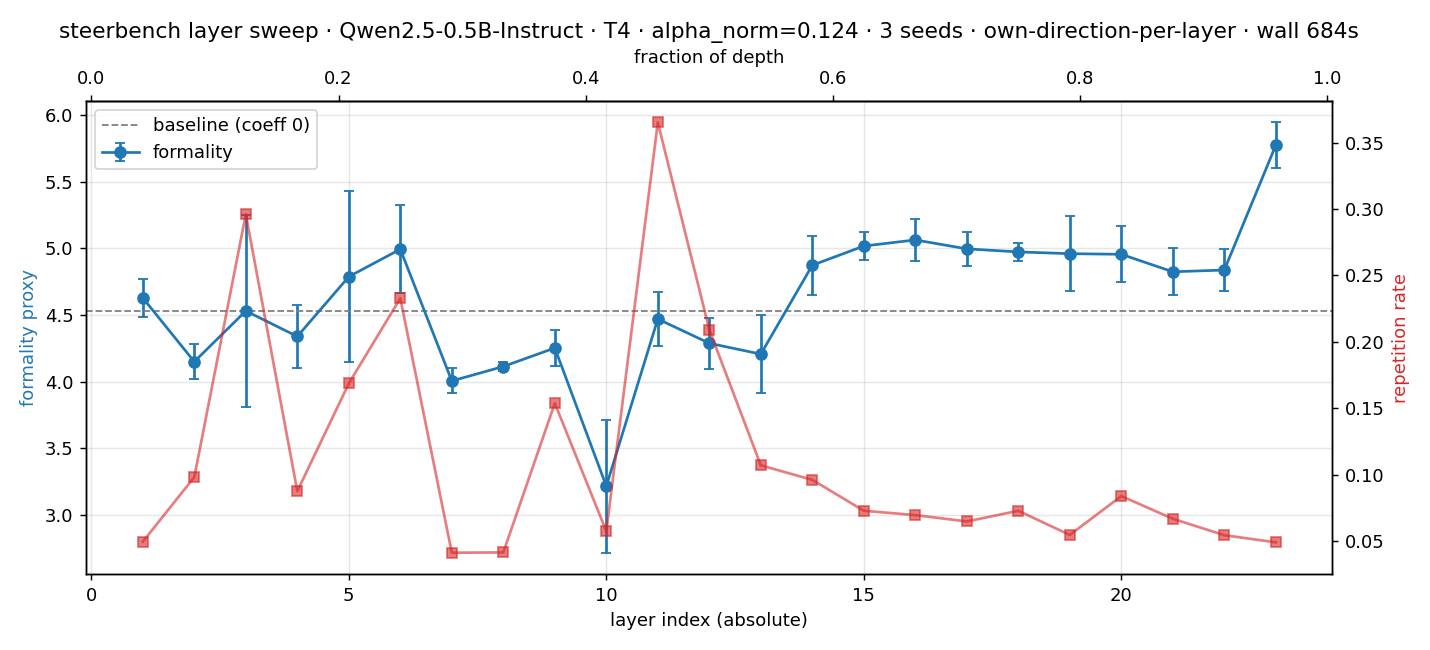

Source data for this figure (header and first rows):
layer, layer_pos, seed, dir_norm, resid_norm, coeff, alpha_norm, effect, repetition, ppl
1, 1, 0, 1, 8.422, 1.044, 0.124, 4.447, 0.06076, 3.071
1, 1, 1, 1, 8.422, 1.044, 0.124, 4.652, 0.04265, 3.187
1, 1, 2, 1, 8.422, 1.044, 0.124, 4.786, 0.04468, 3.349
2, 2, 0, 1, 31.69, 3.929, 0.124, 4.196, 0.06033, 4.165
2, 2, 1, 1, 31.69, 3.929, 0.124, 4.284, 0.07775, 4.93
2, 2, 2, 1, 31.69, 3.929, 0.124, 3.972, 0.156, 4.148
3, 3, 0, 1, 55.44, 6.874, 0.124, 4.002, 0.2587, 32.74
3, 3, 1, 1, 55.44, 6.874, 0.124, 5.552, 0.4105, 145.6
3, 3, 2, 1, 55.44, 6.874, 0.124, 4.038, 0.2191, 26.64
4, 4, 0, 1.0, 57.0, 7.068, 0.124, 4.624, 0.07051, 4.654
4, 4, 1, 1.0, 57.0, 7.068, 0.124, 4.044, 0.09627, 5.187
4, 4, 2, 1.0, 57.0, 7.068, 0.124, 4.351, 0.0955, 4.805
5, 5, 0, 1.0, 58.0, 7.192, 0.124, 5.592, 0.05512, 4.861
5, 5, 1, 1.0, 58.0, 7.192, 0.124, 4.024, 0.2938, 5.667
5, 5, 2, 1.0, 58.0, 7.192, 0.124, 4.747, 0.157, 4.492
6, 6, 0, 1, 58.12, 7.207, 0.124, 5.161, 0.2007, 5.224
6, 6, 1, 1, 58.12, 7.207, 0.124, 5.29, 0.2791, 5.193
6, 6, 2, 1, 58.12, 7.207, 0.124, 4.53, 0.2185, 6.471
7, 7, 0, 1, 58.81, 7.293, 0.124, 4.091, 0.03354, 18.84
7, 7, 1, 1, 58.81, 7.293, 0.124, 4.052, 0.07042, 14.47
7, 7, 2, 1, 58.81, 7.293, 0.124, 3.875, 0.01923, 13.23
8, 8, 0, 1.0, 59.56, 7.386, 0.124, 4.12, 0.04189, 17.43
8, 8, 1, 1.0, 59.56, 7.386, 0.124, 4.072, 0.0311, 11.28
8, 8, 2, 1.0, 59.56, 7.386, 0.124, 4.151, 0.0509, 10.96
9, 9, 0, 1.0, 60.44, 7.494, 0.124, 4.327, 0.1342, 7.22
9, 9, 1, 1.0, 60.44, 7.494, 0.124, 4.369, 0.1104, 17.24
9, 9, 2, 1.0, 60.44, 7.494, 0.124, 4.063, 0.2165, 6.226
10, 10, 0, 1.0, 60.56, 7.51, 0.124, 2.514, 0.03, 9.989
10, 10, 1, 1.0, 60.56, 7.51, 0.124, 3.514, 0.06, 11.88
10, 10, 2, 1.0, 60.56, 7.51, 0.124, 3.625, 0.08172, 6.647
11, 11, 0, 1, 60.38, 7.487, 0.124, 4.759, 0.2503, 12.53
11, 11, 1, 1, 60.38, 7.487, 0.124, 4.35, 0.3984, 8.869
11, 11, 2, 1, 60.38, 7.487, 0.124, 4.301, 0.4472, 6.935
12, 12, 0, 1, 61.0, 7.564, 0.124, 4.555, 0.2027, 10.14
12, 12, 1, 1, 61.0, 7.564, 0.124, 4.178, 0.2108, 9.825
12, 12, 2, 1, 61.0, 7.564, 0.124, 4.133, 0.2139, 8.762
13, 13, 0, 1, 61.94, 7.68, 0.124, 4.377, 0.1945, 6.034
13, 13, 1, 1, 61.94, 7.68, 0.124, 3.796, 0.06439, 7.021
13, 13, 2, 1, 61.94, 7.68, 0.124, 4.448, 0.06183, 6.052
14, 14, 0, 1, 63.0, 7.812, 0.124, 4.736, 0.1878, 4.125
14, 14, 1, 1, 63.0, 7.812, 0.124, 4.701, 0.05068, 4.596
14, 14, 2, 1, 63.0, 7.812, 0.124, 5.183, 0.04944, 4.673
15, 15, 0, 1, 64.5, 7.998, 0.124, 5.051, 0.06974, 4.952
15, 15, 1, 1, 64.5, 7.998, 0.124, 5.124, 0.1014, 5.475
15, 15, 2, 1, 64.5, 7.998, 0.124, 4.878, 0.04689, 4.796
16, 16, 0, 1, 68.12, 8.447, 0.124, 5.262, 0.0661, 5.038
16, 16, 1, 1, 68.12, 8.447, 0.124, 5.049, 0.06525, 5.374
16, 16, 2, 1, 68.12, 8.447, 0.124, 4.879, 0.0769, 4.41
17, 17, 0, 1.0, 72.88, 9.037, 0.124, 5.146, 0.08629, 4.74
17, 17, 1, 1.0, 72.88, 9.037, 0.124, 4.835, 0.04791, 3.998
17, 17, 2, 1.0, 72.88, 9.037, 0.124, 5.009, 0.05964, 4.212
18, 18, 0, 1, 76.75, 9.517, 0.124, 4.958, 0.06855, 4.566
18, 18, 1, 1, 76.75, 9.517, 0.124, 4.896, 0.0712, 4.265
18, 18, 2, 1, 76.75, 9.517, 0.124, 5.066, 0.07831, 4.354
19, 19, 0, 1.0, 82.25, 10.2, 0.124, 5.358, 0.08028, 3.708
19, 19, 1, 1.0, 82.25, 10.2, 0.124, 4.777, 0.03672, 3.857
19, 19, 2, 1.0, 82.25, 10.2, 0.124, 4.746, 0.04637, 5.258
20, 20, 0, 1.0, 92.62, 11.49, 0.124, 5.044, 0.04581, 3.43
20, 20, 1, 1.0, 92.62, 11.49, 0.124, 4.667, 0.05948, 3.778
20, 20, 2, 1.0, 92.62, 11.49, 0.124, 5.156, 0.1459, 3.23
... 9 more rows
